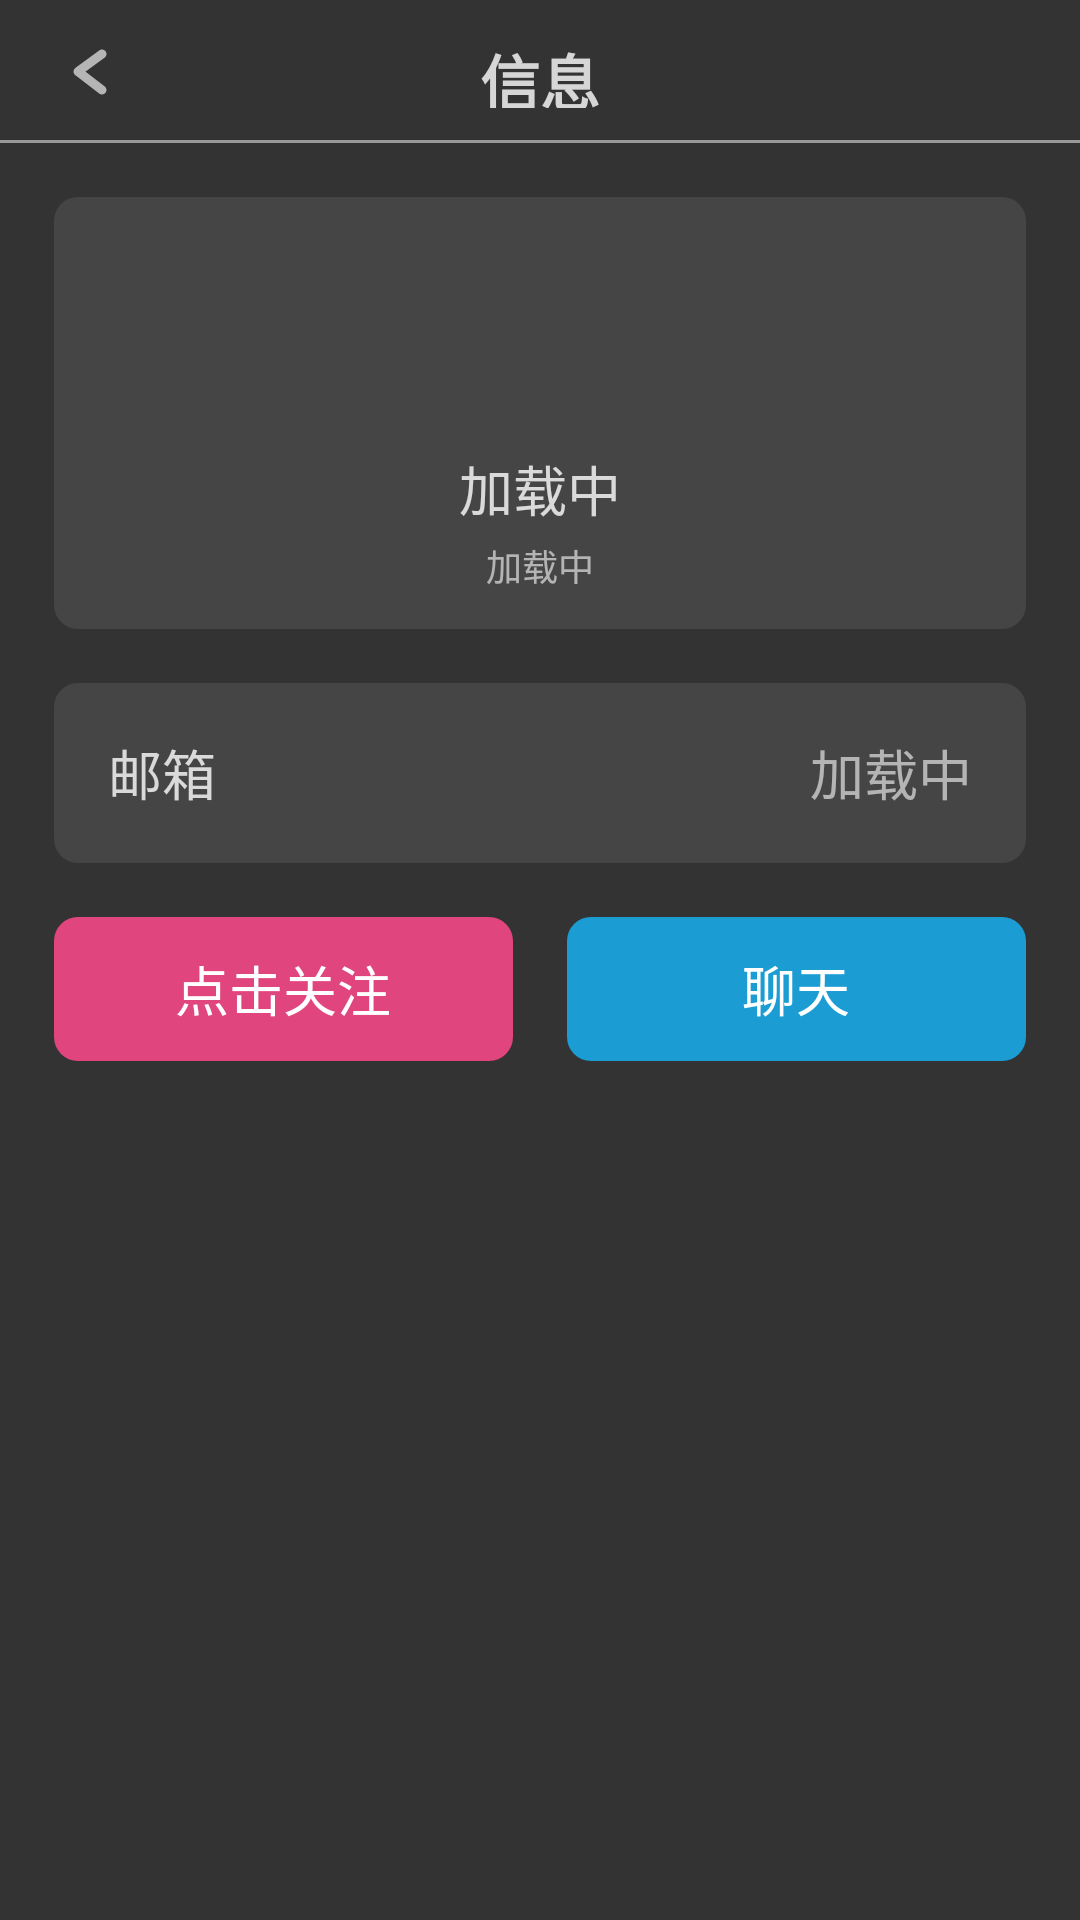

Android layout source for this screen:
<!-- AndroidManifest.xml: application theme Theme.Blog -->
<!-- res/layout/activity_user_info.xml -->
<?xml version="1.0" encoding="utf-8"?>
<androidx.constraintlayout.widget.ConstraintLayout xmlns:android="http://schemas.android.com/apk/res/android"
    xmlns:app="http://schemas.android.com/apk/res-auto"
    xmlns:tools="http://schemas.android.com/tools"
    android:id="@+id/main"
    android:layout_width="match_parent"
    android:layout_height="match_parent"
    tools:context=".UserInfoActivity">

    <TextView
        android:id="@+id/text_title_bar"
        android:layout_width="72dp"
        android:layout_height="24dp"
        android:textSize="20sp"
        android:text="信息"
        android:textColor="@color/white"
        android:alpha="0.8"
        android:textStyle="bold"
        android:gravity="center"
        android:layout_marginTop="12dp"
        app:layout_constraintTop_toTopOf="parent"
        app:layout_constraintStart_toStartOf="parent"
        app:layout_constraintEnd_toEndOf="parent"
        />

    <ImageView
        android:id="@+id/ic_back"
        android:layout_width="24dp"
        android:layout_height="24dp"
        android:alpha="0.8"
        android:src="@drawable/ic_back"
        android:layout_marginTop="12dp"
        android:layout_marginStart="18dp"
        app:layout_constraintTop_toTopOf="parent"
        app:layout_constraintStart_toStartOf="parent"
        />

    <View
        android:id="@+id/line_title_bar"
        android:layout_width="0dp"
        android:layout_height="1dp"
        android:background="@color/white"
        android:alpha="0.5"
        android:layout_marginBottom="-12dp"
        app:layout_constraintBottom_toBottomOf="@+id/text_title_bar"
        app:layout_constraintStart_toStartOf="parent"
        app:layout_constraintEnd_toEndOf="parent"
        />

    <androidx.constraintlayout.widget.ConstraintLayout
        android:id="@+id/bg_user"
        android:layout_width="0dp"
        android:layout_height="wrap_content"
        android:background="@drawable/bg_light_gray_r8dp"
        android:layout_marginTop="18dp"
        android:layout_marginStart="18dp"
        android:layout_marginEnd="18dp"
        app:layout_constraintTop_toBottomOf="@+id/line_title_bar"
        app:layout_constraintStart_toStartOf="parent"
        app:layout_constraintEnd_toEndOf="parent"
        >

        <ImageView
            android:id="@+id/img_user_avatar"
            android:layout_width="60dp"
            android:layout_height="60dp"
            android:background="@drawable/bg_circle_white"
            android:layout_marginTop="12dp"
            app:layout_constraintTop_toTopOf="parent"
            app:layout_constraintBottom_toTopOf="@+id/text_user_nickname"
            app:layout_constraintStart_toStartOf="parent"
            app:layout_constraintEnd_toEndOf="parent"
            />

        <TextView
            android:id="@+id/text_user_nickname"
            android:layout_width="wrap_content"
            android:layout_height="24dp"
            android:textColor="@color/white"
            android:text="加载中"
            android:alpha="0.8"
            android:textSize="18sp"
            android:gravity="center"
            android:layout_marginTop="12dp"
            app:layout_constraintTop_toBottomOf="@+id/img_user_avatar"
            app:layout_constraintBottom_toTopOf="@+id/text_user_personal_signature"
            app:layout_constraintStart_toStartOf="parent"
            app:layout_constraintEnd_toEndOf="parent"
            />

        <TextView
            android:id="@+id/text_user_personal_signature"
            android:layout_width="0dp"
            android:layout_height="18dp"
            android:text="加载中"
            android:textColor="@color/white"
            android:alpha="0.6"
            android:textSize="12sp"
            android:gravity="center"
            android:layout_marginTop="6dp"
            android:layout_marginStart="18dp"
            android:layout_marginEnd="18dp"
            android:layout_marginBottom="12dp"
            app:layout_constraintTop_toBottomOf="@+id/text_user_nickname"
            app:layout_constraintBottom_toBottomOf="parent"
            app:layout_constraintStart_toStartOf="parent"
            app:layout_constraintEnd_toEndOf="parent"
            />

    </androidx.constraintlayout.widget.ConstraintLayout>

    <View
        android:id="@+id/bg_user_email"
        android:layout_width="0dp"
        android:layout_height="60dp"
        android:layout_marginTop="18dp"
        android:background="@drawable/bg_light_gray_r8dp"
        app:layout_constraintTop_toBottomOf="@+id/bg_user"
        app:layout_constraintStart_toStartOf="@+id/bg_user"
        app:layout_constraintEnd_toEndOf="@+id/bg_user"
        />

    <TextView
        android:id="@+id/text_user_email_title"
        android:layout_width="48dp"
        android:layout_height="36dp"
        android:text="邮箱"
        android:gravity="center_vertical"
        android:textSize="18sp"
        android:textColor="@color/white"
        android:alpha="0.8"
        android:layout_marginStart="18dp"
        app:layout_constraintTop_toTopOf="@+id/bg_user_email"
        app:layout_constraintBottom_toBottomOf="@+id/bg_user_email"
        app:layout_constraintStart_toStartOf="@+id/bg_user"
        app:layout_constraintEnd_toStartOf="@+id/text_user_email_content"
        />

    <TextView
        android:id="@+id/text_user_email_content"
        android:layout_width="0dp"
        android:layout_height="0dp"
        android:text="加载中"
        android:gravity="center_vertical|end"
        android:textSize="18sp"
        android:textColor="@color/white"
        android:alpha="0.6"
        android:layout_marginStart="18dp"
        android:layout_marginEnd="18dp"
        app:layout_constraintTop_toTopOf="@+id/text_user_email_title"
        app:layout_constraintBottom_toBottomOf="@+id/text_user_email_title"
        app:layout_constraintStart_toEndOf="@+id/text_user_email_title"
        app:layout_constraintEnd_toEndOf="@+id/bg_user"
        />

    <TextView
        android:id="@+id/btn_follow"
        android:layout_width="0dp"
        android:layout_height="48dp"
        android:text="点击关注"
        android:gravity="center"
        android:textSize="18sp"
        android:background="@drawable/btn_pink_r8dp"
        android:textColor="@color/white"
        android:layout_marginTop="18dp"
        app:layout_constraintTop_toBottomOf="@+id/bg_user_email"
        app:layout_constraintStart_toStartOf="@+id/bg_user_email"
        app:layout_constraintEnd_toStartOf="@+id/btn_chat"
        />

    <TextView
        android:id="@+id/btn_chat"
        android:layout_width="0dp"
        android:layout_height="0dp"
        android:text="聊天"
        android:gravity="center"
        android:textSize="18sp"
        android:background="@drawable/btn_light_blue_r8dp"
        android:textColor="@color/white"
        android:layout_marginStart="18dp"
        app:layout_constraintTop_toTopOf="@+id/btn_follow"
        app:layout_constraintBottom_toBottomOf="@+id/btn_follow"
        app:layout_constraintStart_toEndOf="@+id/btn_follow"
        app:layout_constraintEnd_toEndOf="@+id/bg_user_email"
        />

</androidx.constraintlayout.widget.ConstraintLayout>
<!-- resources referenced by this layout -->
<resources>
  <color name="white">#FFFFFFFF</color>
  <!-- drawable bg_light_gray_r8dp (drawable) -->
  <?xml version="1.0" encoding="utf-8"?>
  <shape xmlns:android="http://schemas.android.com/apk/res/android"
      android:shape="rectangle">
      <solid android:color="@color/light_gray" />
      <corners
          android:radius="8dp"/>
  </shape>
  <!-- drawable btn_light_blue_r8dp (drawable) -->
  <?xml version="1.0" encoding="utf-8"?>
  <selector xmlns:android="http://schemas.android.com/apk/res/android">
      <item android:state_pressed="true">
          <shape
              android:shape="rectangle">
              <solid android:color="@color/deep_blue" />
              <corners
                  android:radius="8dp" />
          </shape>
      </item>
      <item>
          <shape
              android:shape="rectangle">
              <solid android:color="@color/light_blue" />
              <corners
                  android:radius="8dp" />
          </shape>
      </item>
  </selector>
  <!-- drawable btn_pink_r8dp (drawable) -->
  <?xml version="1.0" encoding="utf-8"?>
  <selector xmlns:android="http://schemas.android.com/apk/res/android">
  <item android:state_pressed="true">
      <shape
          android:shape="rectangle">
          <solid android:color="@color/deep_pink" />
          <corners
              android:radius="8dp" />
      </shape>
  </item>
  <item>
      <shape
          android:shape="rectangle">
          <solid android:color="@color/light_pink" />
          <corners
              android:radius="8dp" />
      </shape>
  </item>
  </selector>
  <!-- drawable ic_back (drawable) -->
  <vector xmlns:android="http://schemas.android.com/apk/res/android"
      android:width="24dp"
      android:height="24dp"
      android:viewportWidth="24"
      android:viewportHeight="24">
    <path
        android:pathData="M16,6L8,11.846L16,18"
        android:strokeAlpha="0.8"
        android:strokeLineJoin="round"
        android:strokeWidth="3"
        android:fillColor="#00000000"
        android:strokeColor="#ffffff"
        android:fillAlpha="0.8"
        android:strokeLineCap="round"/>
  </vector>
  <style name="Theme.Blog" parent="Theme.AppCompat.NoActionBar">
          <item name="android:windowBackground">#FF333333</item>
      </style>
  <color name="light_gray">#FF454545</color>
  <color name="deep_blue">#FF2182AC</color>
  <color name="light_blue">#FF1B9DD4</color>
  <color name="deep_pink">#FFB23965</color>
  <color name="light_pink">#FFE1457E</color>
</resources>
